Run: headless pygame with SDL's dummy video driver; simulated clock (each Clock.tick advances the game by its frame time, no real sleeping); random seed 0; keys injected as events and as key.get_pressed() state; no mouse input.
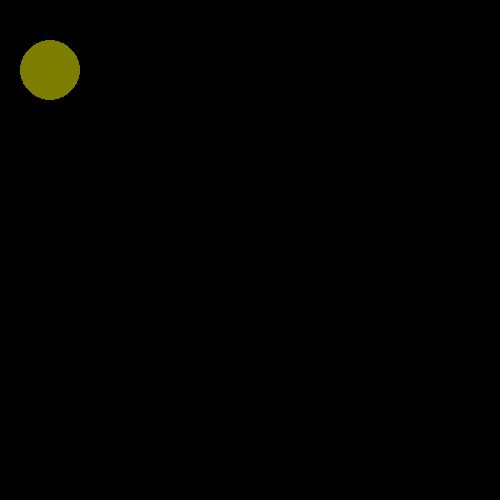
Frame 1 of 4 · flips 1–60 · no input
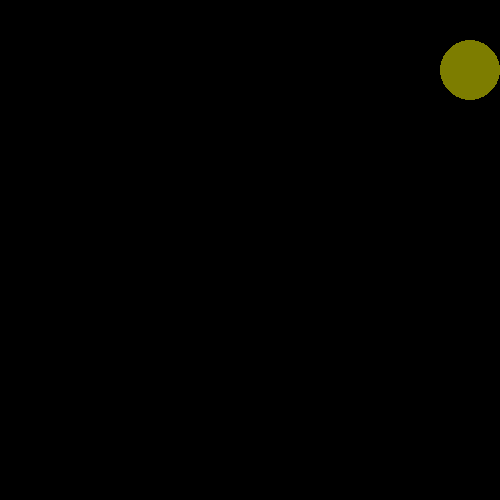
Frame 2 of 4 · flips 61–180 · tapped SPACE, RETURN · held RIGHT (→), D
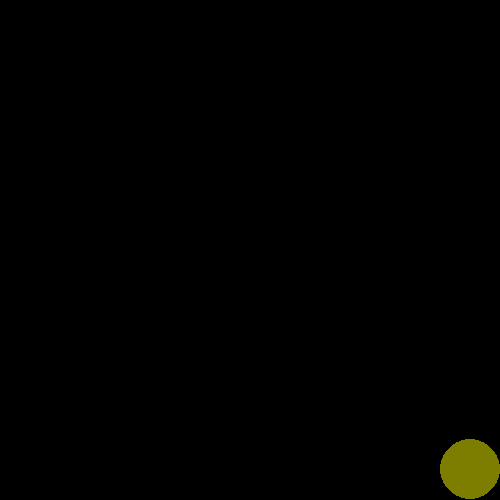
Frame 3 of 4 · flips 181–300 · held DOWN (↓), S
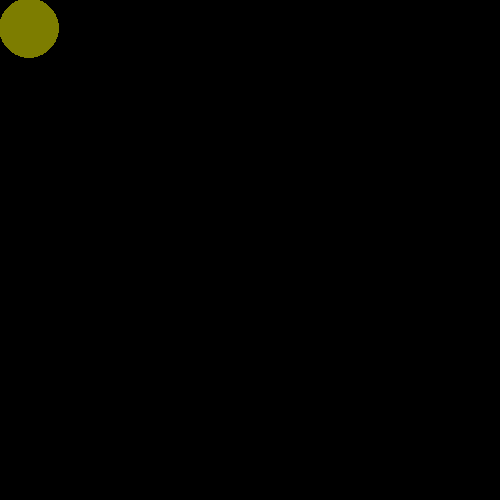
Frame 4 of 4 · flips 301–420 · held LEFT (←), A, UP (↑), W

The pygame program that drew these frames:

#Jumping and Boudaries
import pygame

pygame.init()
screen = pygame.display.set_mode((500,500))
run = True
x = 50
y = 70
vel = 7
radius = 30
isJump = False
jumpCount = 10
while run:
    pygame.time.delay(50)
    for event in pygame.event.get():
        if event.type==pygame.QUIT:
            run = False
    keys = pygame.key.get_pressed()
    if keys[pygame.K_RIGHT] and x < 500-radius:
         x+=vel
    if keys[pygame.K_LEFT]and x > radius:
         x-=vel
    if not(isJump):
        if keys[pygame.K_DOWN] and y < 500-radius-vel:
          y += vel
        if keys[pygame.K_UP] and y > radius:
         y-=vel
        if keys[pygame.K_SPACE]:
            isJump = True
    else:
        if jumpCount>=-10:
            neg = 1
            if(jumpCount<0):
                neg = -1
            y-=(jumpCount ** 2)*0.5*neg
            jumpCount-=1
        else:
            isJump = False
            jumpCount = 10
    screen.fill((0,0,0))
    pygame.draw.circle(screen,(125,125,0),(x,y),radius)
    pygame.display.update()
pygame.quit
